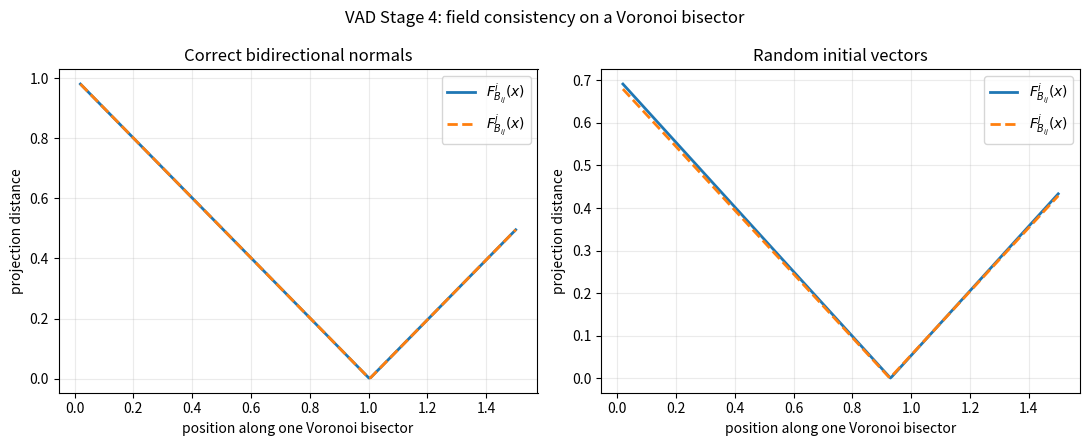

Recreate this plot in Python. (Note: this script raises an exception after producing the figure.)
"""
Stage 4: evaluate VAD's bisector consistency energy in 2D.

E_d: field-value difference across a Voronoi bisector.
E_g: gradient difference across the same bisector.

This is a sampled 2D analogue of paper Eqs. (2), (3), (5), and (6).
"""

from pathlib import Path
import matplotlib.pyplot as plt
import numpy as np

num_points = 40
angles = np.linspace(0, 2 * np.pi, num_points, endpoint=False)
points = np.column_stack((np.cos(angles), np.sin(angles)))

# Controlled reference vectors for the circle.
true_vectors = points.copy()

# VAD-style random initialization.
rng = np.random.default_rng(7)
random_angles = rng.uniform(0, 2 * np.pi, num_points)
random_vectors = np.column_stack((np.cos(random_angles), np.sin(random_angles)))


def field_and_gradient(x, point, vector):
    """
    Paper Eq. (1): F_i(x) = |(x-p_i) dot v_i| for unit v_i.
    The gradient is sign((x-p_i) dot v_i) * v_i.
    """
    dot = np.sum((x - point) * vector, axis=-1)
    value = np.abs(dot)
    gradient = np.sign(dot)[..., None] * vector
    return value, gradient


def bisector_energy(vectors):
    value_errors = []
    gradient_errors = []

    # On the circle, Voronoi neighbours are adjacent point indices.
    for i in range(num_points):
        j = (i + 1) % num_points

        # This ray starts at the circle centre and lies on B_ij.
        ray_direction = points[i] + points[j]
        ray_direction /= np.linalg.norm(ray_direction)
        samples = np.linspace(0.02, 1.5, 80)[:, None] * ray_direction

        fi, gi = field_and_gradient(samples, points[i], vectors[i])
        fj, gj = field_and_gradient(samples, points[j], vectors[j])

        value_errors.append(np.abs(fi - fj))
        gradient_errors.append(np.linalg.norm(gi - gj, axis=1))

    return np.concatenate(value_errors), np.concatenate(gradient_errors)


for name, vectors in [
    ("Correct normals", true_vectors),
    ("Random vectors", random_vectors),
]:
    ed, eg = bisector_energy(vectors)
    print(f"{name:16s}  E_d ≈ {ed.mean():.6f}   E_g ≈ {eg.mean():.6f}")


# Visualise one representative Voronoi bisector.
i, j = 0, 1
ray = points[i] + points[j]
ray /= np.linalg.norm(ray)
samples = np.linspace(0.02, 1.5, 250)[:, None] * ray
distance_from_centre = np.linalg.norm(samples, axis=1)

fig, axes = plt.subplots(1, 2, figsize=(11, 4.5))

for ax, vectors, title in [
    (axes[0], true_vectors, "Correct bidirectional normals"),
    (axes[1], random_vectors, "Random initial vectors"),
]:
    fi, _ = field_and_gradient(samples, points[i], vectors[i])
    fj, _ = field_and_gradient(samples, points[j], vectors[j])

    ax.plot(distance_from_centre, fi, label=r"$F^i_{B_{ij}}(x)$", lw=2)
    ax.plot(distance_from_centre, fj, "--", label=r"$F^j_{B_{ij}}(x)$", lw=2)
    ax.set_title(title)
    ax.set_xlabel("position along one Voronoi bisector")
    ax.set_ylabel("projection distance")
    ax.grid(alpha=0.25)
    ax.legend()

fig.suptitle("VAD Stage 4: field consistency on a Voronoi bisector")
fig.tight_layout()

output_path = Path(__file__).resolve().parents[1] / "outputs" / "05_bisector_energy.png"
fig.savefig(output_path, dpi=180, bbox_inches="tight")
print(f"Saved figure to: {output_path}")
